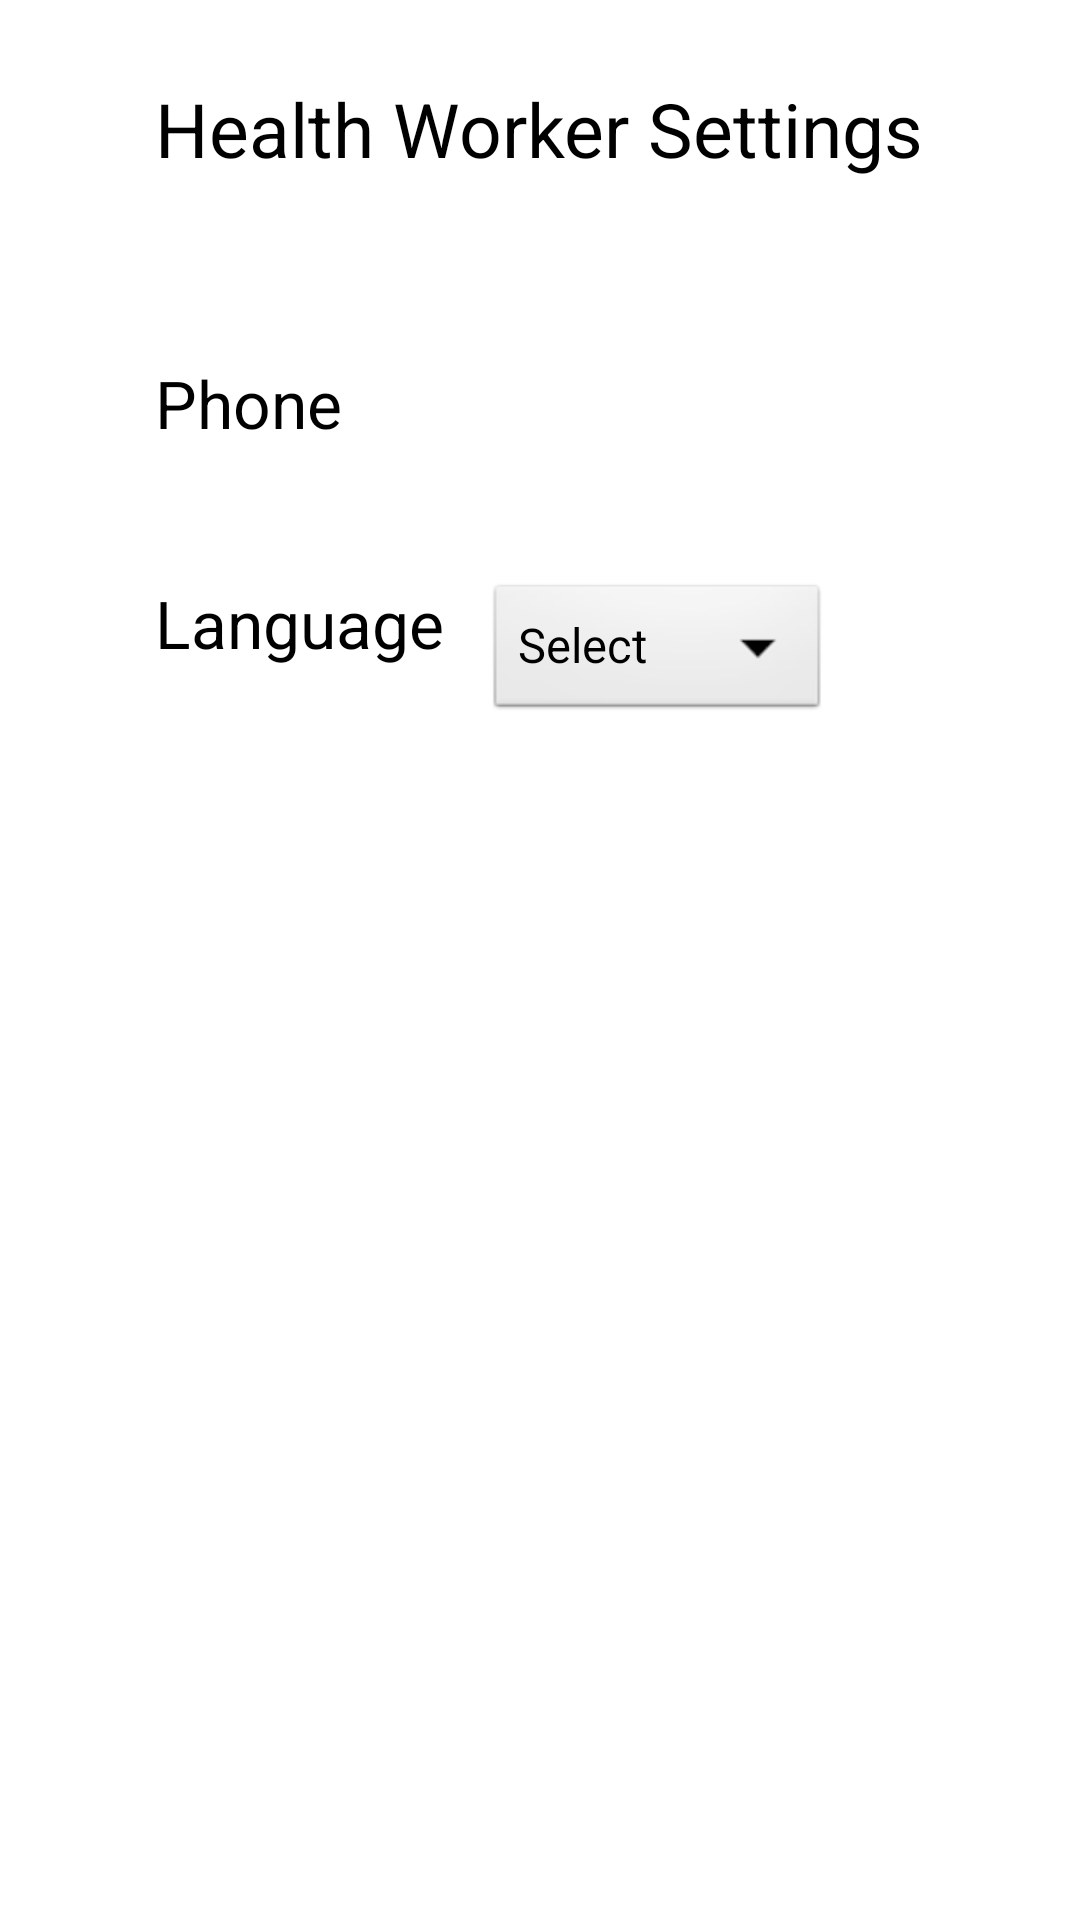

This screen was rendered from an Android layout file. Write that file and the resources it references.
<!-- AndroidManifest.xml: application theme AppTheme -->
<!-- res/layout/activity_settings.xml -->
<?xml version="1.0" encoding="utf-8"?>
<RelativeLayout xmlns:android="http://schemas.android.com/apk/res/android"
    android:layout_width="match_parent"
    android:layout_height="match_parent" 
    android:background="@drawable/main_menu_background">

    <TextView
        android:id="@+id/language"
        android:layout_width="wrap_content"
        android:layout_height="wrap_content"
        android:layout_alignLeft="@+id/set_phone"
        android:layout_below="@+id/set_phone"
        android:layout_marginTop="44dp"
        android:text="@string/language"
       android:textAppearance="?android:attr/textAppearanceLarge" />

   
    <EditText
        android:id="@+id/et_phoneSettingId"
     android:layout_width="wrap_content"
              android:layout_height="31dp"
         
          android:paddingLeft="2sp"
           android:background="@color/white_color"
             android:ems="12"
        android:layout_above="@+id/language"
        android:layout_marginRight="30dp"
        android:layout_alignLeft="@+id/spinner1"
       
        android:layout_alignParentRight="true"
       
        android:maxLength="10"
        android:inputType="phone" />

    <Spinner
        android:id="@+id/spinner1"
        android:layout_width="wrap_content"
        android:layout_height="wrap_content"
        android:layout_alignTop="@+id/language"
        android:layout_marginLeft="14dp"
        android:layout_toRightOf="@+id/language"
        android:entries="@array/languages" 
        android:prompt="@string/choose_language"/>

     <TextView
         android:id="@+id/settings"
         android:layout_width="wrap_content"
         android:layout_height="wrap_content"
         android:layout_alignParentTop="true"
         android:layout_centerHorizontal="true"
         android:layout_marginTop="26dp"
         android:text="@string/hwsetting"
         android:textAppearance="?android:attr/textAppearanceLarge"
         android:textSize="25sp" />

     <TextView
         android:id="@+id/set_phone"
         android:layout_width="wrap_content"
         android:layout_height="wrap_content"
         android:layout_alignLeft="@+id/settings"
         android:layout_below="@+id/settings"
         android:layout_marginTop="60dp"
         android:text="@string/phone_num"
         android:textAppearance="?android:attr/textAppearanceLarge" />

     <Button
         android:id="@+id/btn_hwSubmitId"
         android:layout_width="wrap_content"
         android:layout_height="35dp"
         android:textSize="25sp"
         android:paddingLeft="5dp"
         android:paddingRight="5dp"
         android:layout_alignBaseline="@+id/menusetting_button_id"
         android:layout_alignBottom="@+id/menusetting_button_id"
         android:layout_marginLeft="34dp"
         android:layout_toRightOf="@+id/menusetting_button_id"
         android:background="@drawable/button_selector"
         android:gravity="center"
         android:text="@string/submit"
         android:textColor="@color/white_color"
 />

     <Button
         android:id="@+id/menusetting_button_id"
         android:layout_width="wrap_content"
         android:layout_height="35dp"
         android:textSize="25sp" 
         android:paddingLeft="10dp"
         android:paddingRight="10dp"
         
         android:layout_alignRight="@+id/language"
         android:layout_below="@+id/spinner1"
         android:layout_marginTop="48dp"
         android:background="@drawable/button_selector"
         android:layout_gravity="center"
         android:text="@string/Menu"
         android:textColor="@color/white_color"
         />

</RelativeLayout>
<!-- resources referenced by this layout -->
<resources>
  <string-array name="languages">
          <item>Select</item>
          <item>English</item>
          <item>Hindi</item>
      </string-array>
  <color name="white_color">#FFFFFF</color>
  <string name="Menu">Menu</string>
  <string name="choose_language">Choose Default Language</string>
  <string name="hwsetting">Health Worker Settings</string>
  <string name="language">Language</string>
  <string name="phone_num">Phone</string>
  <string name="submit">Submit</string>
  <style name="AppTheme" parent="AppBaseTheme">
          <item name="android:textColor">#FF000000</item>
      	<item name="android:textColorHighlight">#FFFFFFFF</item>
          
      </style>
  <style name="AppBaseTheme" parent="android:Theme.Light">
          
      </style>
</resources>
